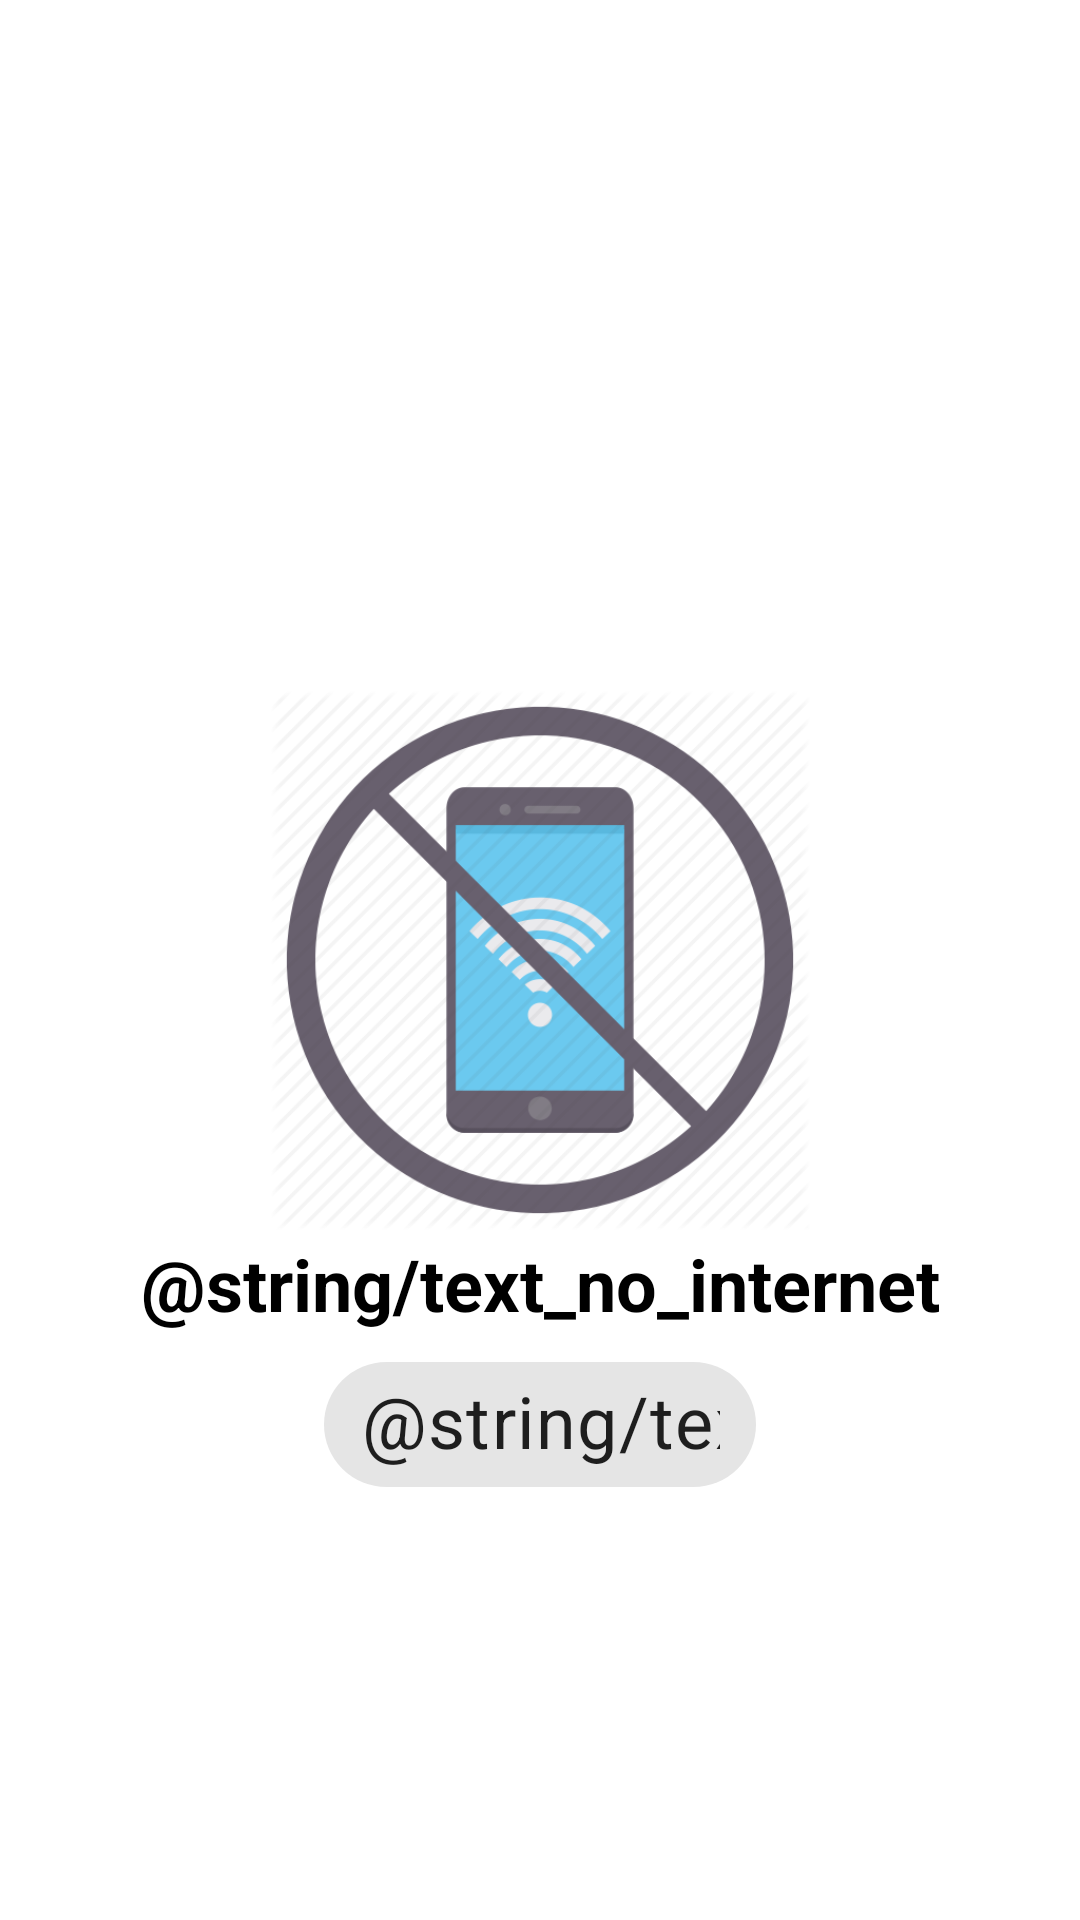

This screen was rendered from an Android layout file. Write that file and the resources it references.
<!-- AndroidManifest.xml: application theme Theme.MoViews -->
<!-- res/layout/fragment_error.xml -->
<?xml version="1.0" encoding="utf-8"?>
<androidx.constraintlayout.widget.ConstraintLayout xmlns:android="http://schemas.android.com/apk/res/android"
    xmlns:app="http://schemas.android.com/apk/res-auto"
    android:layout_width="match_parent"
    android:layout_height="match_parent">

    <ImageView
        android:id="@+id/imageNoInternet"
        android:layout_width="0dp"
        android:layout_height="0dp"
        android:src="@drawable/image_no_internet"
        app:layout_constraintBottom_toBottomOf="parent"
        app:layout_constraintDimensionRatio="1:1"
        app:layout_constraintEnd_toEndOf="parent"
        app:layout_constraintStart_toStartOf="parent"
        app:layout_constraintTop_toTopOf="parent"
        app:layout_constraintWidth_percent="0.5" />

    <TextView
        android:id="@+id/textNoInternet"
        android:layout_width="0dp"
        android:layout_height="0dp"
        android:gravity="center"
        android:text="@string/text_no_internet"
        android:textColor="@android:color/black"
        android:textSize="@dimen/sp_24"
        android:textStyle="bold"
        app:layout_constraintDimensionRatio="1:0.1"
        app:layout_constraintStart_toStartOf="parent"
        app:layout_constraintTop_toBottomOf="@id/imageNoInternet"
        app:layout_constraintWidth_percent="1" />

    <com.google.android.material.chip.Chip
        android:id="@+id/chipRetry"
        android:layout_width="0dp"
        android:layout_height="0dp"
        android:text="@string/text_retry"
        android:textAlignment="center"
        android:textSize="@dimen/sp_24"
        app:layout_constraintDimensionRatio="1:0.4"
        app:layout_constraintEnd_toEndOf="parent"
        app:layout_constraintStart_toStartOf="parent"
        app:layout_constraintTop_toBottomOf="@id/textNoInternet"
        app:layout_constraintWidth_percent="0.4" />

</androidx.constraintlayout.widget.ConstraintLayout>
<!-- resources referenced by this layout -->
<resources>
  <dimen name="sp_24">24sp</dimen>
  <!-- drawable image_no_internet: png bitmap (drawable, 36703 bytes) -->
  <style name="Theme.MoViews" parent="Theme.MaterialComponents.DayNight.NoActionBar">
          
          <item name="colorPrimary">@color/color_purple_500</item>
          <item name="colorPrimaryVariant">@color/color_purple_700</item>
          <item name="colorOnPrimary">@android:color/white</item>
          
          <item name="colorSecondary">@color/color_teal_200</item>
          <item name="colorSecondaryVariant">@color/color_teal_700</item>
          <item name="colorOnSecondary">@android:color/black</item>
          
          <item name="android:statusBarColor" tools:targetApi="l">?attr/colorPrimaryVariant</item>
          
      </style>
  <color name="color_purple_500">#FF6200EE</color>
  <color name="color_purple_700">#FF3700B3</color>
  <color name="color_teal_200">#FF03DAC5</color>
  <color name="color_teal_700">#FF018786</color>
</resources>
